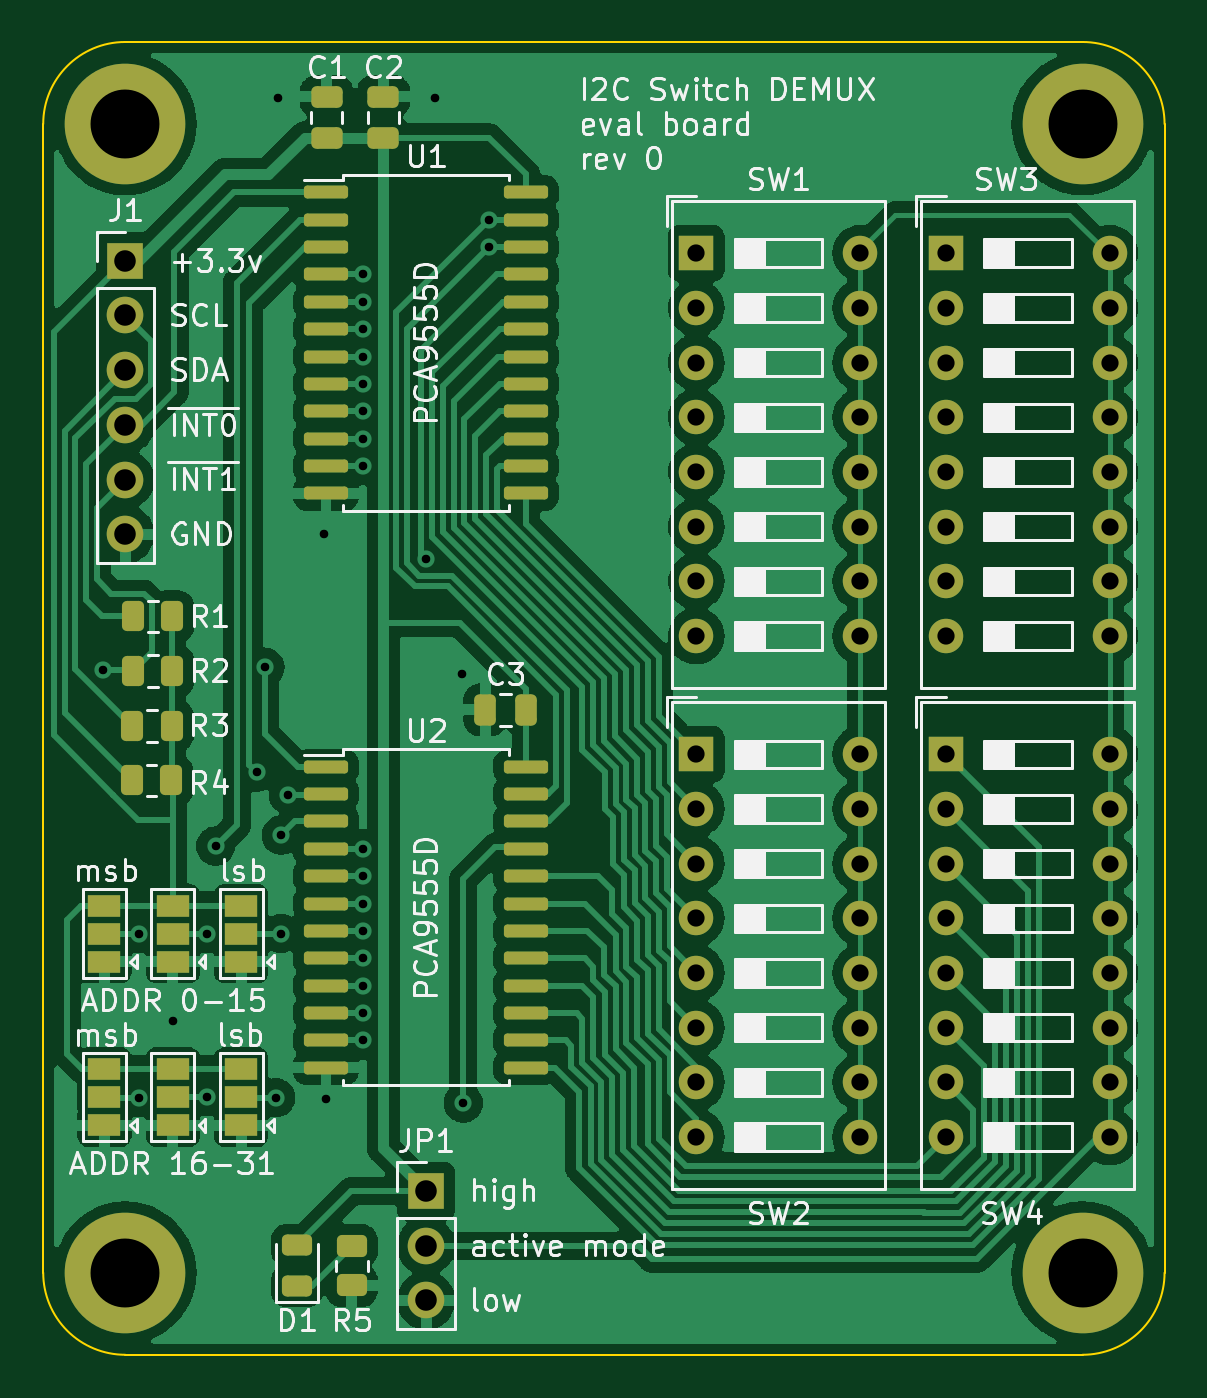
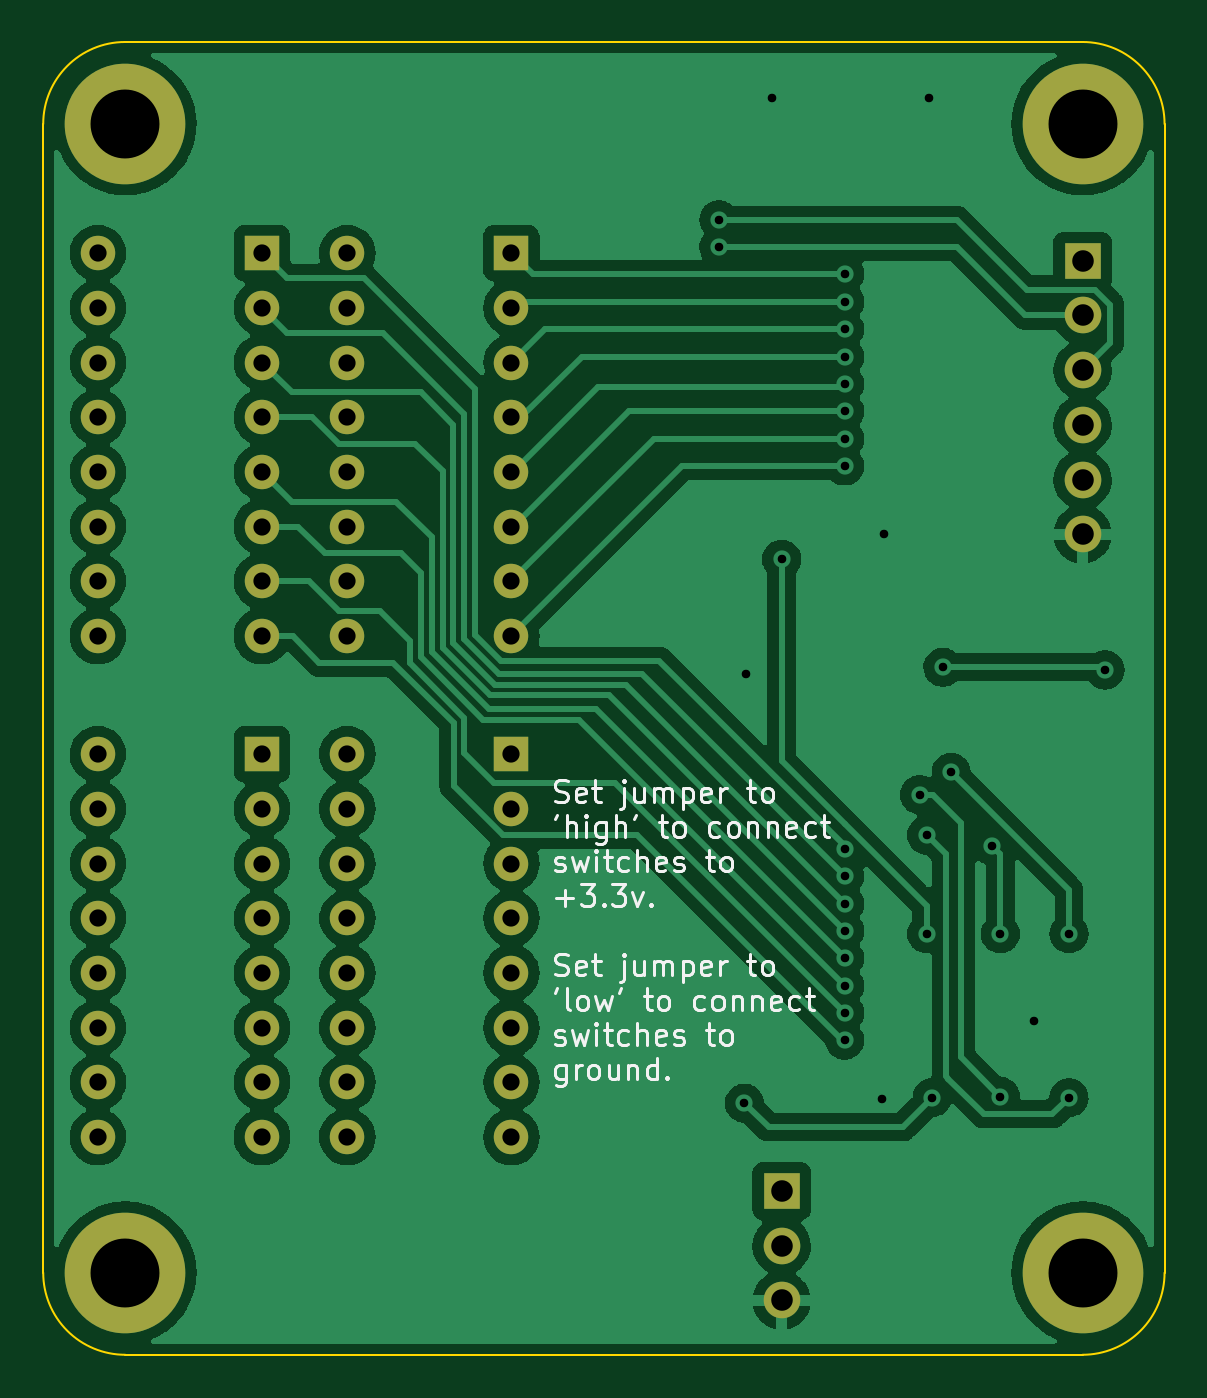
Circuit board: 11 layer files. Board 52.1 x 61.0 mm.
- bottom_copper: switch_mux_breakout-B_Cu.gbl (163303 bytes)
- bottom_mask: switch_mux_breakout-B_Mask.gbs (2661 bytes)
- paste: switch_mux_breakout-B_Paste.gbp (509 bytes)
- bottom_silk: switch_mux_breakout-B_Silkscreen.gbo (25671 bytes)
- outline: switch_mux_breakout-Edge_Cuts.gm1 (1056 bytes)
- top_copper: switch_mux_breakout-F_Cu.gtl (173644 bytes)
- top_mask: switch_mux_breakout-F_Mask.gts (6085 bytes)
- paste: switch_mux_breakout-F_Paste.gtp (3403 bytes)
- top_silk: switch_mux_breakout-F_Silkscreen.gto (79063 bytes)
- drill: switch_mux_breakout-NPTH.drl (289 bytes)
- drill: switch_mux_breakout-PTH.drl (2021 bytes)

=== bottom_copper: switch_mux_breakout-B_Cu.gbl (163303 bytes, source omitted) ===
=== bottom_mask: switch_mux_breakout-B_Mask.gbs ===
G04 #@! TF.GenerationSoftware,KiCad,Pcbnew,6.0.4-1.fc35*
G04 #@! TF.CreationDate,2022-04-07T10:49:23-04:00*
G04 #@! TF.ProjectId,switch_mux_breakout,73776974-6368-45f6-9d75-785f62726561,0*
G04 #@! TF.SameCoordinates,Original*
G04 #@! TF.FileFunction,Soldermask,Bot*
G04 #@! TF.FilePolarity,Negative*
%FSLAX46Y46*%
G04 Gerber Fmt 4.6, Leading zero omitted, Abs format (unit mm)*
G04 Created by KiCad (PCBNEW 6.0.4-1.fc35) date 2022-04-07 10:49:23*
%MOMM*%
%LPD*%
G01*
G04 APERTURE LIST*
%ADD10R,1.600000X1.600000*%
%ADD11O,1.600000X1.600000*%
%ADD12R,1.700000X1.700000*%
%ADD13O,1.700000X1.700000*%
%ADD14C,5.600000*%
G04 APERTURE END LIST*
D10*
X140817500Y-68224400D03*
D11*
X140817500Y-70764400D03*
X140817500Y-73304400D03*
X140817500Y-75844400D03*
X140817500Y-78384400D03*
X140817500Y-80924400D03*
X140817500Y-83464400D03*
X140817500Y-86004400D03*
X148437500Y-86004400D03*
X148437500Y-83464400D03*
X148437500Y-80924400D03*
X148437500Y-78384400D03*
X148437500Y-75844400D03*
X148437500Y-73304400D03*
X148437500Y-70764400D03*
X148437500Y-68224400D03*
D10*
X152400000Y-91490800D03*
D11*
X152400000Y-94030800D03*
X152400000Y-96570800D03*
X152400000Y-99110800D03*
X152400000Y-101650800D03*
X152400000Y-104190800D03*
X152400000Y-106730800D03*
X152400000Y-109270800D03*
X160020000Y-109270800D03*
X160020000Y-106730800D03*
X160020000Y-104190800D03*
X160020000Y-101650800D03*
X160020000Y-99110800D03*
X160020000Y-96570800D03*
X160020000Y-94030800D03*
X160020000Y-91490800D03*
D10*
X140817600Y-91490800D03*
D11*
X140817600Y-94030800D03*
X140817600Y-96570800D03*
X140817600Y-99110800D03*
X140817600Y-101650800D03*
X140817600Y-104190800D03*
X140817600Y-106730800D03*
X140817600Y-109270800D03*
X148437600Y-109270800D03*
X148437600Y-106730800D03*
X148437600Y-104190800D03*
X148437600Y-101650800D03*
X148437600Y-99110800D03*
X148437600Y-96570800D03*
X148437600Y-94030800D03*
X148437600Y-91490800D03*
D12*
X114300000Y-68580000D03*
D13*
X114300000Y-71120000D03*
X114300000Y-73660000D03*
X114300000Y-76200000D03*
X114300000Y-78740000D03*
X114300000Y-81280000D03*
D14*
X158750000Y-62230000D03*
X158750000Y-115570000D03*
D10*
X152400000Y-68224400D03*
D11*
X152400000Y-70764400D03*
X152400000Y-73304400D03*
X152400000Y-75844400D03*
X152400000Y-78384400D03*
X152400000Y-80924400D03*
X152400000Y-83464400D03*
X152400000Y-86004400D03*
X160020000Y-86004400D03*
X160020000Y-83464400D03*
X160020000Y-80924400D03*
X160020000Y-78384400D03*
X160020000Y-75844400D03*
X160020000Y-73304400D03*
X160020000Y-70764400D03*
X160020000Y-68224400D03*
D12*
X128270000Y-111775000D03*
D13*
X128270000Y-114315000D03*
X128270000Y-116855000D03*
D14*
X114300000Y-115570000D03*
X114299999Y-62229999D03*
M02*

=== paste: switch_mux_breakout-B_Paste.gbp ===
G04 #@! TF.GenerationSoftware,KiCad,Pcbnew,6.0.4-1.fc35*
G04 #@! TF.CreationDate,2022-04-07T10:49:23-04:00*
G04 #@! TF.ProjectId,switch_mux_breakout,73776974-6368-45f6-9d75-785f62726561,0*
G04 #@! TF.SameCoordinates,Original*
G04 #@! TF.FileFunction,Paste,Bot*
G04 #@! TF.FilePolarity,Positive*
%FSLAX46Y46*%
G04 Gerber Fmt 4.6, Leading zero omitted, Abs format (unit mm)*
G04 Created by KiCad (PCBNEW 6.0.4-1.fc35) date 2022-04-07 10:49:23*
%MOMM*%
%LPD*%
G01*
G04 APERTURE LIST*
G04 APERTURE END LIST*
M02*

=== bottom_silk: switch_mux_breakout-B_Silkscreen.gbo (25671 bytes, source omitted) ===
=== outline: switch_mux_breakout-Edge_Cuts.gm1 ===
G04 #@! TF.GenerationSoftware,KiCad,Pcbnew,6.0.4-1.fc35*
G04 #@! TF.CreationDate,2022-04-07T10:49:23-04:00*
G04 #@! TF.ProjectId,switch_mux_breakout,73776974-6368-45f6-9d75-785f62726561,0*
G04 #@! TF.SameCoordinates,Original*
G04 #@! TF.FileFunction,Profile,NP*
%FSLAX46Y46*%
G04 Gerber Fmt 4.6, Leading zero omitted, Abs format (unit mm)*
G04 Created by KiCad (PCBNEW 6.0.4-1.fc35) date 2022-04-07 10:49:23*
%MOMM*%
%LPD*%
G01*
G04 APERTURE LIST*
G04 #@! TA.AperFunction,Profile*
%ADD10C,0.100000*%
G04 #@! TD*
G04 APERTURE END LIST*
D10*
X114299999Y-58419999D02*
G75*
G03*
X110489999Y-62229999I1J-3810001D01*
G01*
X114299999Y-58419999D02*
X158750000Y-58420000D01*
X110490003Y-115569997D02*
G75*
G03*
X114299997Y-119379997I3809997J-3D01*
G01*
X162559997Y-115570000D02*
X162559999Y-62230002D01*
X114299997Y-119379997D02*
X158749998Y-119379998D01*
X110489997Y-115569997D02*
X110489999Y-62229999D01*
X162560000Y-62230000D02*
G75*
G03*
X158750000Y-58420000I-3810000J0D01*
G01*
X158749997Y-119379997D02*
G75*
G03*
X162559997Y-115570000I3J3809997D01*
G01*
M02*

=== top_copper: switch_mux_breakout-F_Cu.gtl (173644 bytes, source omitted) ===
=== top_mask: switch_mux_breakout-F_Mask.gts ===
G04 #@! TF.GenerationSoftware,KiCad,Pcbnew,6.0.4-1.fc35*
G04 #@! TF.CreationDate,2022-04-07T10:49:23-04:00*
G04 #@! TF.ProjectId,switch_mux_breakout,73776974-6368-45f6-9d75-785f62726561,0*
G04 #@! TF.SameCoordinates,Original*
G04 #@! TF.FileFunction,Soldermask,Top*
G04 #@! TF.FilePolarity,Negative*
%FSLAX46Y46*%
G04 Gerber Fmt 4.6, Leading zero omitted, Abs format (unit mm)*
G04 Created by KiCad (PCBNEW 6.0.4-1.fc35) date 2022-04-07 10:49:23*
%MOMM*%
%LPD*%
G01*
G04 APERTURE LIST*
G04 Aperture macros list*
%AMRoundRect*
0 Rectangle with rounded corners*
0 $1 Rounding radius*
0 $2 $3 $4 $5 $6 $7 $8 $9 X,Y pos of 4 corners*
0 Add a 4 corners polygon primitive as box body*
4,1,4,$2,$3,$4,$5,$6,$7,$8,$9,$2,$3,0*
0 Add four circle primitives for the rounded corners*
1,1,$1+$1,$2,$3*
1,1,$1+$1,$4,$5*
1,1,$1+$1,$6,$7*
1,1,$1+$1,$8,$9*
0 Add four rect primitives between the rounded corners*
20,1,$1+$1,$2,$3,$4,$5,0*
20,1,$1+$1,$4,$5,$6,$7,0*
20,1,$1+$1,$6,$7,$8,$9,0*
20,1,$1+$1,$8,$9,$2,$3,0*%
G04 Aperture macros list end*
%ADD10R,1.500000X1.000000*%
%ADD11R,1.600000X1.600000*%
%ADD12O,1.600000X1.600000*%
%ADD13RoundRect,0.250000X0.475000X-0.250000X0.475000X0.250000X-0.475000X0.250000X-0.475000X-0.250000X0*%
%ADD14RoundRect,0.243750X0.456250X-0.243750X0.456250X0.243750X-0.456250X0.243750X-0.456250X-0.243750X0*%
%ADD15RoundRect,0.250000X0.262500X0.450000X-0.262500X0.450000X-0.262500X-0.450000X0.262500X-0.450000X0*%
%ADD16R,1.700000X1.700000*%
%ADD17O,1.700000X1.700000*%
%ADD18RoundRect,0.150000X-0.875000X-0.150000X0.875000X-0.150000X0.875000X0.150000X-0.875000X0.150000X0*%
%ADD19C,5.600000*%
%ADD20RoundRect,0.250000X0.250000X0.475000X-0.250000X0.475000X-0.250000X-0.475000X0.250000X-0.475000X0*%
%ADD21RoundRect,0.250000X-0.450000X0.262500X-0.450000X-0.262500X0.450000X-0.262500X0.450000X0.262500X0*%
G04 APERTURE END LIST*
D10*
X119684800Y-101122000D03*
X119684800Y-99822000D03*
X119684800Y-98522000D03*
D11*
X140817500Y-68224400D03*
D12*
X140817500Y-70764400D03*
X140817500Y-73304400D03*
X140817500Y-75844400D03*
X140817500Y-78384400D03*
X140817500Y-80924400D03*
X140817500Y-83464400D03*
X140817500Y-86004400D03*
X148437500Y-86004400D03*
X148437500Y-83464400D03*
X148437500Y-80924400D03*
X148437500Y-78384400D03*
X148437500Y-75844400D03*
X148437500Y-73304400D03*
X148437500Y-70764400D03*
X148437500Y-68224400D03*
D11*
X152400000Y-91490800D03*
D12*
X152400000Y-94030800D03*
X152400000Y-96570800D03*
X152400000Y-99110800D03*
X152400000Y-101650800D03*
X152400000Y-104190800D03*
X152400000Y-106730800D03*
X152400000Y-109270800D03*
X160020000Y-109270800D03*
X160020000Y-106730800D03*
X160020000Y-104190800D03*
X160020000Y-101650800D03*
X160020000Y-99110800D03*
X160020000Y-96570800D03*
X160020000Y-94030800D03*
X160020000Y-91490800D03*
D13*
X123647200Y-62860000D03*
X123647200Y-60960000D03*
D14*
X122275600Y-116177300D03*
X122275600Y-114302300D03*
D15*
X116482500Y-85090000D03*
X114657500Y-85090000D03*
D11*
X140817600Y-91490800D03*
D12*
X140817600Y-94030800D03*
X140817600Y-96570800D03*
X140817600Y-99110800D03*
X140817600Y-101650800D03*
X140817600Y-104190800D03*
X140817600Y-106730800D03*
X140817600Y-109270800D03*
X148437600Y-109270800D03*
X148437600Y-106730800D03*
X148437600Y-104190800D03*
X148437600Y-101650800D03*
X148437600Y-99110800D03*
X148437600Y-96570800D03*
X148437600Y-94030800D03*
X148437600Y-91490800D03*
D10*
X116509800Y-101122000D03*
X116509800Y-99822000D03*
X116509800Y-98522000D03*
D16*
X114300000Y-68580000D03*
D17*
X114300000Y-71120000D03*
X114300000Y-73660000D03*
X114300000Y-76200000D03*
X114300000Y-78740000D03*
X114300000Y-81280000D03*
D18*
X123620000Y-92075000D03*
X123620000Y-93345000D03*
X123620000Y-94615000D03*
X123620000Y-95885000D03*
X123620000Y-97155000D03*
X123620000Y-98425000D03*
X123620000Y-99695000D03*
X123620000Y-100965000D03*
X123620000Y-102235000D03*
X123620000Y-103505000D03*
X123620000Y-104775000D03*
X123620000Y-106045000D03*
X132920000Y-106045000D03*
X132920000Y-104775000D03*
X132920000Y-103505000D03*
X132920000Y-102235000D03*
X132920000Y-100965000D03*
X132920000Y-99695000D03*
X132920000Y-98425000D03*
X132920000Y-97155000D03*
X132920000Y-95885000D03*
X132920000Y-94615000D03*
X132920000Y-93345000D03*
X132920000Y-92075000D03*
D10*
X119684800Y-108712000D03*
X119684800Y-107412000D03*
X119684800Y-106112000D03*
D19*
X158750000Y-62230000D03*
D15*
X116482500Y-87630000D03*
X114657500Y-87630000D03*
D20*
X132913200Y-89433400D03*
X131013200Y-89433400D03*
D19*
X158750000Y-115570000D03*
D11*
X152400000Y-68224400D03*
D12*
X152400000Y-70764400D03*
X152400000Y-73304400D03*
X152400000Y-75844400D03*
X152400000Y-78384400D03*
X152400000Y-80924400D03*
X152400000Y-83464400D03*
X152400000Y-86004400D03*
X160020000Y-86004400D03*
X160020000Y-83464400D03*
X160020000Y-80924400D03*
X160020000Y-78384400D03*
X160020000Y-75844400D03*
X160020000Y-73304400D03*
X160020000Y-70764400D03*
X160020000Y-68224400D03*
D10*
X113334800Y-101122000D03*
X113334800Y-99822000D03*
X113334800Y-98522000D03*
D21*
X124815600Y-114329600D03*
X124815600Y-116154600D03*
D16*
X128270000Y-111775000D03*
D17*
X128270000Y-114315000D03*
X128270000Y-116855000D03*
D15*
X116435500Y-92710000D03*
X114610500Y-92710000D03*
D19*
X114300000Y-115570000D03*
D13*
X126288800Y-62860000D03*
X126288800Y-60960000D03*
D15*
X116459000Y-90170000D03*
X114634000Y-90170000D03*
D10*
X113334800Y-108712000D03*
X113334800Y-107412000D03*
X113334800Y-106112000D03*
D18*
X123620000Y-65405000D03*
X123620000Y-66675000D03*
X123620000Y-67945000D03*
X123620000Y-69215000D03*
X123620000Y-70485000D03*
X123620000Y-71755000D03*
X123620000Y-73025000D03*
X123620000Y-74295000D03*
X123620000Y-75565000D03*
X123620000Y-76835000D03*
X123620000Y-78105000D03*
X123620000Y-79375000D03*
X132920000Y-79375000D03*
X132920000Y-78105000D03*
X132920000Y-76835000D03*
X132920000Y-75565000D03*
X132920000Y-74295000D03*
X132920000Y-73025000D03*
X132920000Y-71755000D03*
X132920000Y-70485000D03*
X132920000Y-69215000D03*
X132920000Y-67945000D03*
X132920000Y-66675000D03*
X132920000Y-65405000D03*
D10*
X116509800Y-108712000D03*
X116509800Y-107412000D03*
X116509800Y-106112000D03*
D19*
X114299999Y-62229999D03*
M02*

=== paste: switch_mux_breakout-F_Paste.gtp (3403 bytes, source withheld) ===
=== top_silk: switch_mux_breakout-F_Silkscreen.gto (79063 bytes, source omitted) ===
=== drill: switch_mux_breakout-NPTH.drl ===
M48
; DRILL file {KiCad 6.0.4-1.fc35} date Thu 07 Apr 2022 10:49:27 AM EDT
; FORMAT={-:-/ absolute / inch / decimal}
; #@! TF.CreationDate,2022-04-07T10:49:27-04:00
; #@! TF.GenerationSoftware,Kicad,Pcbnew,6.0.4-1.fc35
; #@! TF.FileFunction,NonPlated,1,2,NPTH
FMAT,2
INCH
%
G90
G05
T0
M30

=== drill: switch_mux_breakout-PTH.drl ===
M48
; DRILL file {KiCad 6.0.4-1.fc35} date Thu 07 Apr 2022 10:49:27 AM EDT
; FORMAT={-:-/ absolute / inch / decimal}
; #@! TF.CreationDate,2022-04-07T10:49:27-04:00
; #@! TF.GenerationSoftware,Kicad,Pcbnew,6.0.4-1.fc35
; #@! TF.FileFunction,Plated,1,2,PTH
FMAT,2
INCH
; #@! TA.AperFunction,Plated,PTH,ViaDrill
T1C0.0157
; #@! TA.AperFunction,Plated,PTH,ComponentDrill
T2C0.0315
; #@! TA.AperFunction,Plated,PTH,ComponentDrill
T3C0.0394
; #@! TA.AperFunction,Plated,PTH,ComponentDrill
T4C0.1260
%
G90
G05
T1
X4.459Y-3.448
X4.525Y-3.93
X4.525Y-4.23
X4.588Y-4.089
X4.65Y-3.93
X4.65Y-4.228
X4.665Y-3.77
X4.74Y-3.635
X4.7555Y-3.443
X4.775Y-4.23
X4.78Y-2.402
X4.785Y-3.75
X4.785Y-3.93
X4.798Y-3.676
X4.863Y-3.2
X4.867Y-4.232
X4.935Y-2.725
X4.935Y-2.775
X4.935Y-2.825
X4.935Y-2.875
X4.935Y-2.925
X4.935Y-2.975
X4.935Y-3.025
X4.935Y-3.075
X4.935Y-3.775
X4.935Y-3.825
X4.935Y-3.875
X4.935Y-3.925
X4.935Y-3.975
X4.935Y-4.025
X4.935Y-4.075
X4.935Y-4.125
X5.05Y-3.246
X5.067Y-2.402
X5.115Y-3.455
X5.118Y-4.24
X5.165Y-2.625
X5.165Y-2.675
T2
X5.544Y-2.686
X5.544Y-2.786
X5.544Y-2.886
X5.544Y-2.986
X5.544Y-3.086
X5.544Y-3.186
X5.544Y-3.286
X5.544Y-3.386
X5.544Y-3.602
X5.544Y-3.702
X5.544Y-3.802
X5.544Y-3.902
X5.544Y-4.002
X5.544Y-4.102
X5.544Y-4.202
X5.544Y-4.302
X5.844Y-2.686
X5.844Y-2.786
X5.844Y-2.886
X5.844Y-2.986
X5.844Y-3.086
X5.844Y-3.186
X5.844Y-3.286
X5.844Y-3.386
X5.844Y-3.602
X5.844Y-3.702
X5.844Y-3.802
X5.844Y-3.902
X5.844Y-4.002
X5.844Y-4.102
X5.844Y-4.202
X5.844Y-4.302
X6.0Y-2.686
X6.0Y-2.786
X6.0Y-2.886
X6.0Y-2.986
X6.0Y-3.086
X6.0Y-3.186
X6.0Y-3.286
X6.0Y-3.386
X6.0Y-3.602
X6.0Y-3.702
X6.0Y-3.802
X6.0Y-3.902
X6.0Y-4.002
X6.0Y-4.102
X6.0Y-4.202
X6.0Y-4.302
X6.3Y-2.686
X6.3Y-2.786
X6.3Y-2.886
X6.3Y-2.986
X6.3Y-3.086
X6.3Y-3.186
X6.3Y-3.286
X6.3Y-3.386
X6.3Y-3.602
X6.3Y-3.702
X6.3Y-3.802
X6.3Y-3.902
X6.3Y-4.002
X6.3Y-4.102
X6.3Y-4.202
X6.3Y-4.302
T3
X4.5Y-2.7
X4.5Y-2.8
X4.5Y-2.9
X4.5Y-3.0
X4.5Y-3.1
X4.5Y-3.2
X5.05Y-4.4006
X5.05Y-4.5006
X5.05Y-4.6006
T4
X4.5Y-2.45
X4.5Y-4.55
X6.25Y-2.45
X6.25Y-4.55
T0
M30
